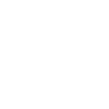
t = 0.00 s
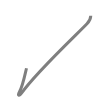
t = 0.50 s
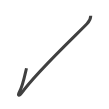
t = 0.75 s
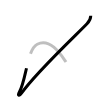
t = 1.25 s
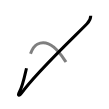
t = 1.50 s
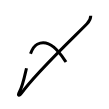
t = 2.00 s

The animated SVG that drew these frames (rendered in a browser with its animation timeline set to each time). Animation: 2 SMIL elements (animate=2); one cycle of 2.00 s.

<svg width="109px" height="109px" viewBox="0 0 px 109px" xmlns="http://www.w3.org/2000/svg" xmlns:xlink="http://www.w3.org/1999/xlink" xml:space="preserve" version="1.1"  baseProfile="full">
<path d="M90.75,15.75c0,2.75-1.2,5.3-3.75,8c-8.5,9-51.38,49.11-65.5,69.5c-2.25,3.25-4.24,2.41-2-1.5c3.05-5.31,4.92-14.54,6.98-23.5" style="fill:none;stroke:black;stroke-width:3;opacity:0">
  <animate attributeType="CSS" attributeName="opacity" from="0" to="1" begin="0s" dur="1s" repeatCount="Indefinite" fill="freeze" />
</path>
<path d="M30.51,53.75c1.74-4.61,3.87-8.14,6.74-9.5c13.53-6.43,24,11,28.75,17.75" style="fill:none;stroke:black;stroke-width:3;opacity:0">
  <animate attributeType="CSS" attributeName="opacity" from="0" to="1" begin="1s" dur="1s" repeatCount="Indefinite" fill="freeze" />
</path>
</svg>
